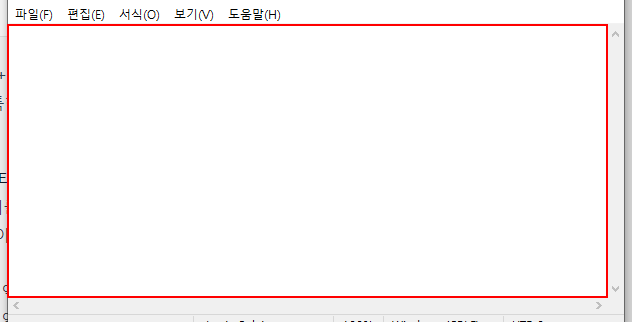
Task: 웹에서 추출한 값을 메모장에 작성하여 Uipath에서 출력하는 과제
Workflow: WorkInNotepad

Step 1: type a value into the editable text '텍스트 편집' (repeated 2 times)

Step 3: get-text from the editable text '텍스트 편집' (same screen as step 1)
